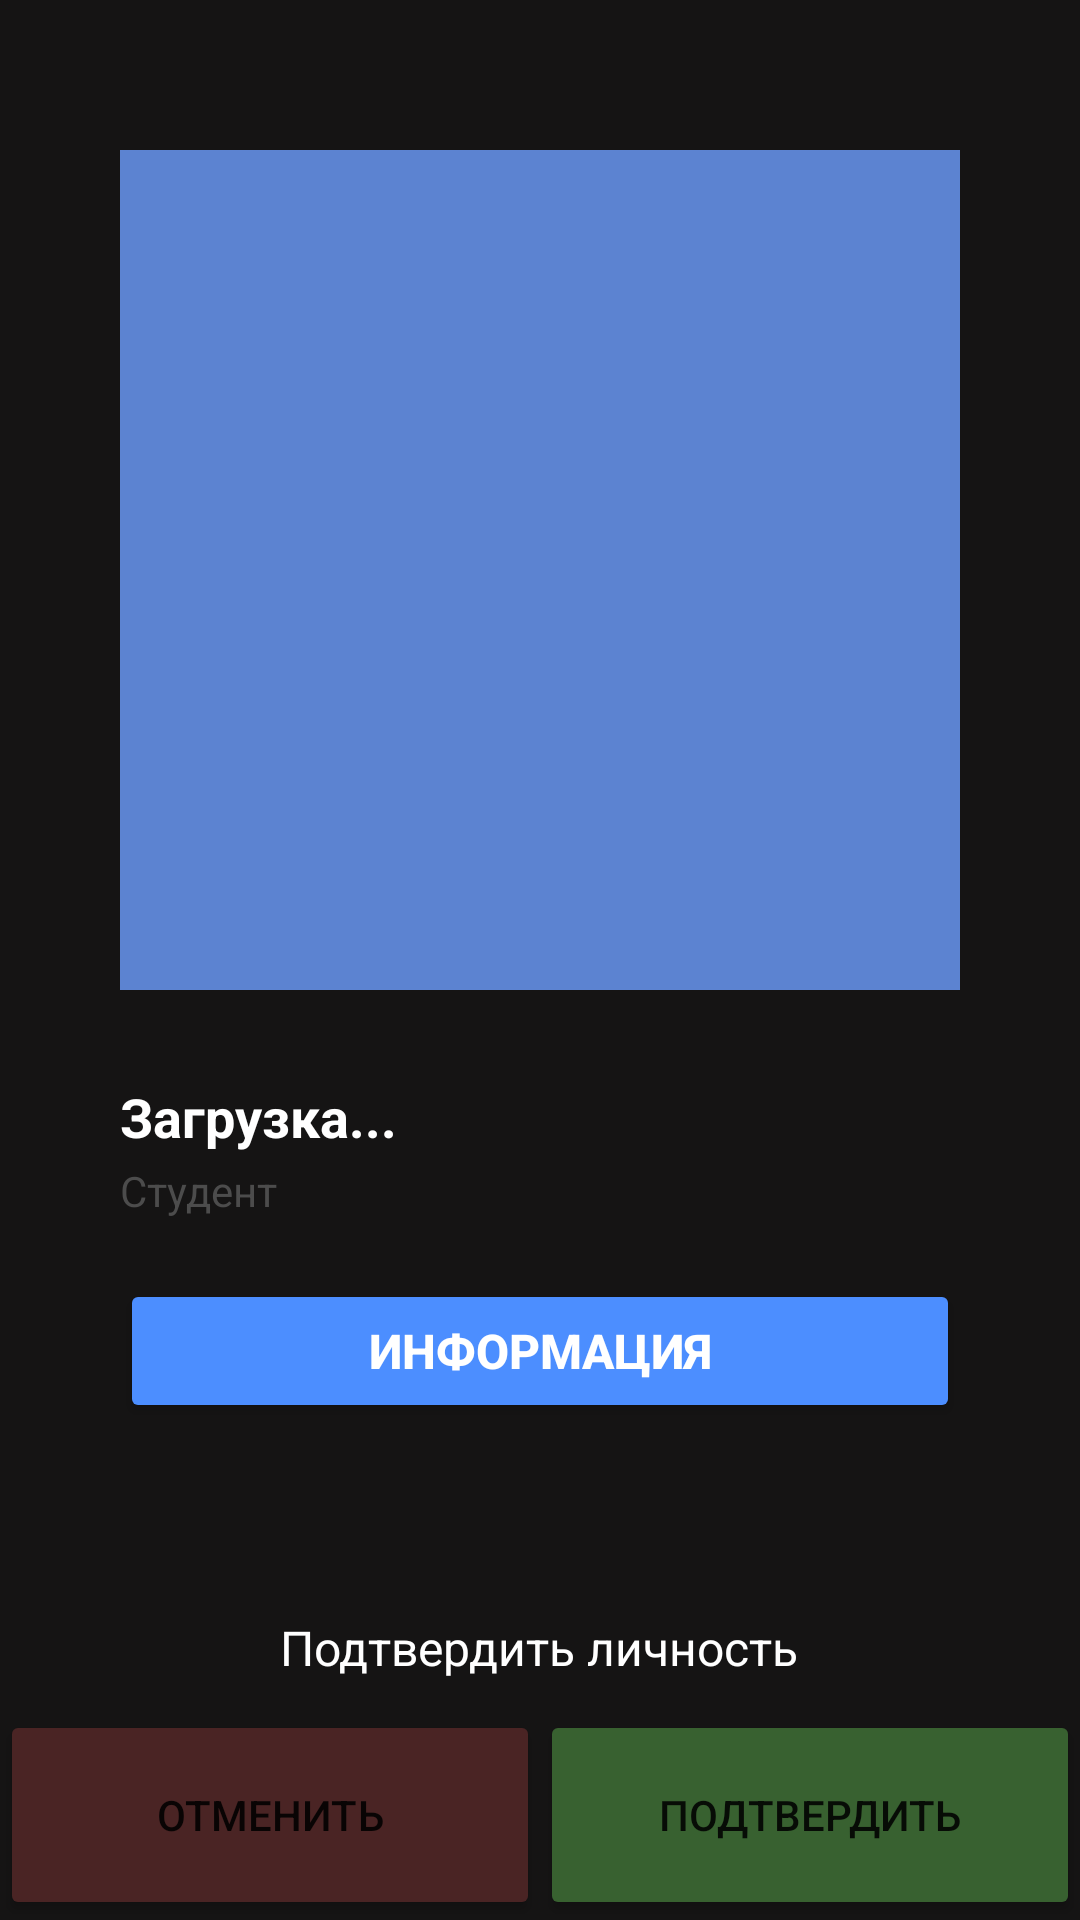

Write the Android layout XML for this screen, with the resource values it uses.
<!-- AndroidManifest.xml: application theme Theme.QR -->
<!-- res/layout/activity_student__control.xml -->
<?xml version="1.0" encoding="utf-8"?>
<RelativeLayout xmlns:android="http://schemas.android.com/apk/res/android"
    xmlns:app="http://schemas.android.com/apk/res-auto"
    xmlns:tools="http://schemas.android.com/tools"
    android:layout_width="match_parent"
    android:layout_height="match_parent"
    tools:context=".Student_Control"
    android:orientation="vertical"
    android:background="#151414"
    >

    <ScrollView
        android:id="@+id/mainLayout"
        android:layout_width="match_parent"
        android:layout_height="match_parent"
        android:layout_centerHorizontal="true"
        android:layout_above="@+id/confirm">

        <RelativeLayout
            android:layout_width="match_parent"
            android:layout_height="match_parent"
            android:gravity="center">

            <ImageView
                android:id="@+id/ProfilePic"
                android:layout_width="280dp"
                android:layout_height="280dp"
                android:layout_marginTop="50dp"
                android:background="@drawable/back_button" />

            <TextView
                android:id="@+id/StudentName"
                android:layout_width="wrap_content"
                android:layout_height="wrap_content"
                android:layout_below="@+id/ProfilePic"
                android:layout_alignParentLeft="true"
                android:layout_marginTop="30dp"
                android:text="@string/loading"
                android:textColor="@color/white"
                android:textSize="18sp"
                android:textStyle="bold"
                tools:ignore="MissingConstraints" />

            <TextView
                android:id="@+id/StudentGroup"
                android:layout_width="wrap_content"
                android:layout_height="wrap_content"
                android:layout_below="@+id/StudentName"
                android:layout_alignParentLeft="true"
                android:layout_marginTop="3dp"
                android:text="@string/type_person"
                android:textColor="#4C4C4C"
                android:textSize="14sp"
                android:textStyle="normal"
                tools:ignore="MissingConstraints" />

            <Button
                android:id="@+id/Inform_button"
                android:layout_width="280dp"
                android:layout_height="wrap_content"
                android:layout_below="@+id/StudentGroup"
                android:layout_marginTop="20dp"
                android:layout_marginBottom="10dp"
                android:backgroundTint="@color/blue_500"
                android:text="Информация"
                android:textColor="@color/white"
                android:textSize="16sp"
                android:textStyle="bold"></Button>
        </RelativeLayout>
    </ScrollView>

    <TextView
        android:id="@+id/confirm"
        android:layout_width="wrap_content"
        android:layout_height="wrap_content"
        android:layout_above="@+id/buttons"
        android:layout_centerHorizontal="true"
        android:layout_marginTop="10dp"
        android:layout_marginBottom="10dp"
        android:text="Подтвердить личность"
        android:textColor="@color/white"
        android:textSize="16sp"></TextView>


    <RelativeLayout
        android:id="@+id/buttons"
        android:layout_width="match_parent"
        android:layout_height="70dp"
        android:layout_alignParentBottom="true">

        <View android:id="@+id/strut"
            android:layout_width="0dp"
            android:layout_height="0dp"
            android:layout_centerHorizontal="true"/>
        <Button
            android:id="@+id/btnDecline"
            android:layout_width="match_parent"
            android:layout_height="match_parent"
            android:text="Отменить"
            android:layout_alignRight="@id/strut"
            android:layout_alignParentLeft="true"
            android:backgroundTint="#4A2424"/>

        <Button
            android:id="@+id/btnAccept"
            android:layout_alignLeft="@id/strut"
            android:layout_alignParentRight="true"
            android:layout_width="match_parent"
            android:layout_height="match_parent"
            android:text="Подтвердить"
            android:backgroundTint="#386130"
            android:layout_toRightOf="@+id/btnDecline"/>

    </RelativeLayout>
</RelativeLayout>
<!-- resources referenced by this layout -->
<resources>
  <color name="blue_500">#FF4C8EFF</color>
  <color name="white">#FFFFFFFF</color>
  <!-- drawable back_button (drawable) -->
  <?xml version="1.0" encoding="UTF-8"?>
  <shape xmlns:android="http://schemas.android.com/apk/res/android">
      <solid android:color="#5C83D1" />
      <stroke android:width="2dp" android:color="#5C83D1" />
      <padding android:left="2dp" android:top="2dp" android:right="2dp"
          android:bottom="2dp" />
  </shape>
  <string name="loading">Загрузка...</string>
  <string name="type_person">Студент</string>
  <style name="Theme.QR" parent="Theme.MaterialComponents.DayNight.DarkActionBar">
          
          <item name="colorPrimary">@color/black_200</item>
          <item name="colorPrimaryVariant">@color/black_200</item>
          <item name="colorOnPrimary">@color/white</item>
          
          <item name="colorSecondary">@color/teal_200</item>
          <item name="colorSecondaryVariant">@color/teal_700</item>
          <item name="colorOnSecondary">@color/black</item>
          
          <item name="android:statusBarColor" tools:targetApi="l">?attr/colorPrimaryVariant</item>
          
      </style>
  <color name="black_200">#202022</color>
  <color name="teal_200">#FF03DAC5</color>
  <color name="teal_700">#FF018786</color>
  <color name="black">#FF000000</color>
</resources>
